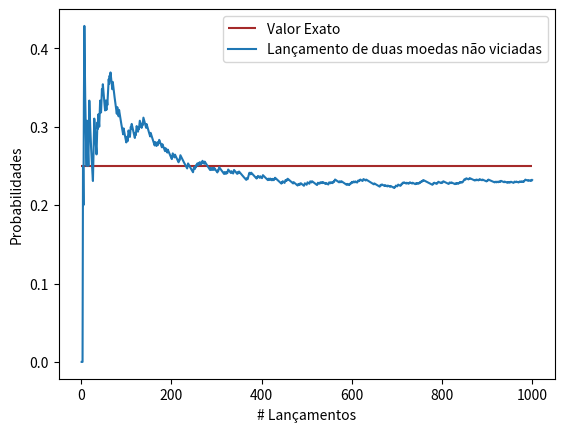

This chart was generated by the following Python code:
import numpy as np
import matplotlib.pyplot as plt
"""
Exeperimento: lançamento de duas moedas não viciadas
A = {sair dois H}
"""

def flip_coins() -> None:
    coin1 = ["H", "T"]
    coin2 = ["H", "T"]

    coin_flip1 = np.random.choice(coin1)
    coin_flip2 = np.random.choice(coin2)

    if coin_flip1 == "H" and coin_flip2 == "H":
        return 1
    else:
        return 0

def gen_graph(exact_value: float,
              n_runs: int,
              probs: list,
              runs: list) -> None:
    plt.hlines(exact_value, 0, n_runs, colors="brown", label="Valor Exato")
    plt.plot(runs, probs, label="Lançamento de duas moedas não viciadas")
    plt.xlabel("# Lançamentos")
    plt.ylabel("Probabilidades")
    plt.legend()
    plt.show()


if __name__ == "__main__":
    n_runs = 1000
    count = 0
    exact_value = 1/4

    probs = []
    runs = []

    for run in range(n_runs):
        count += flip_coins()
        probs.append(count/(run+1))
        runs.append(run+1)
    gen_graph(exact_value, n_runs, probs, runs)













